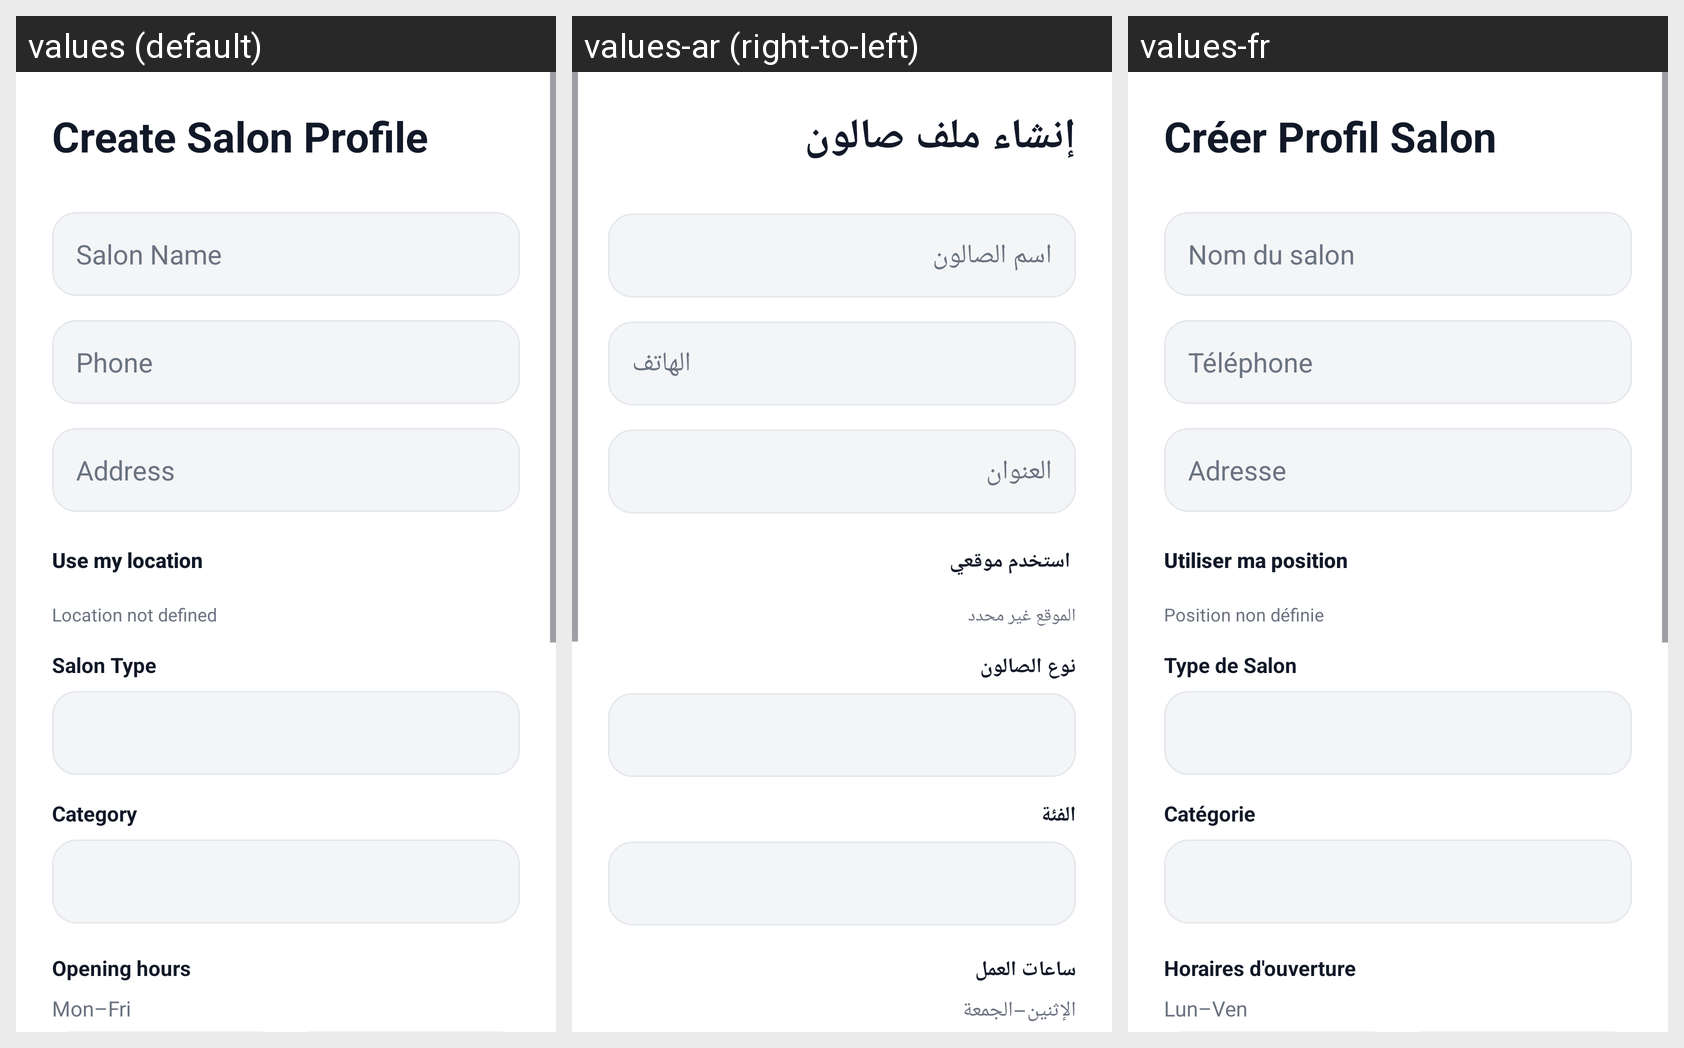

Strings drawn on this Android screen and how each of the app's shown locales translates them:
Android screen res/layout/activity_create_salon_profile.xml rendered under 3 locales, left to right: values (default), values-ar (right-to-left), values-fr. Device: Nexus 5 (rendered at 1080×1920; each locale shown at half size, 540×960, under a caption strip naming it); theme Theme.DabaCut.
Strings drawn on this screen, with the default value and each locale's value (text and hints the layout hard-codes, and strings that could not be matched under every locale, appear in the picture but are not listed):

create_salon_profile
  values: Create Salon Profile
  values-ar: إنشاء ملف صالون
  values-fr: Créer Profil Salon

hint_salon_name
  values: Salon Name
  values-ar: اسم الصالون
  values-fr: Nom du salon

hint_phone
  values: Phone
  values-ar: الهاتف
  values-fr: Téléphone

hint_address
  values: Address
  values-ar: العنوان
  values-fr: Adresse

use_my_location
  values: Use my location
  values-ar: استخدم موقعي
  values-fr: Utiliser ma position

location_not_defined
  values: Location not defined
  values-ar: الموقع غير محدد
  values-fr: Position non définie

salon_type
  values: Salon Type
  values-ar: نوع الصالون
  values-fr: Type de Salon

category
  values: Category
  values-ar: الفئة
  values-fr: Catégorie

hours_section_title
  values: Opening hours
  values-ar: ساعات العمل
  values-fr: Horaires d'ouverture

hours_weekdays
  values: Mon–Fri
  values-ar: الإثنين–الجمعة
  values-fr: Lun–Ven
